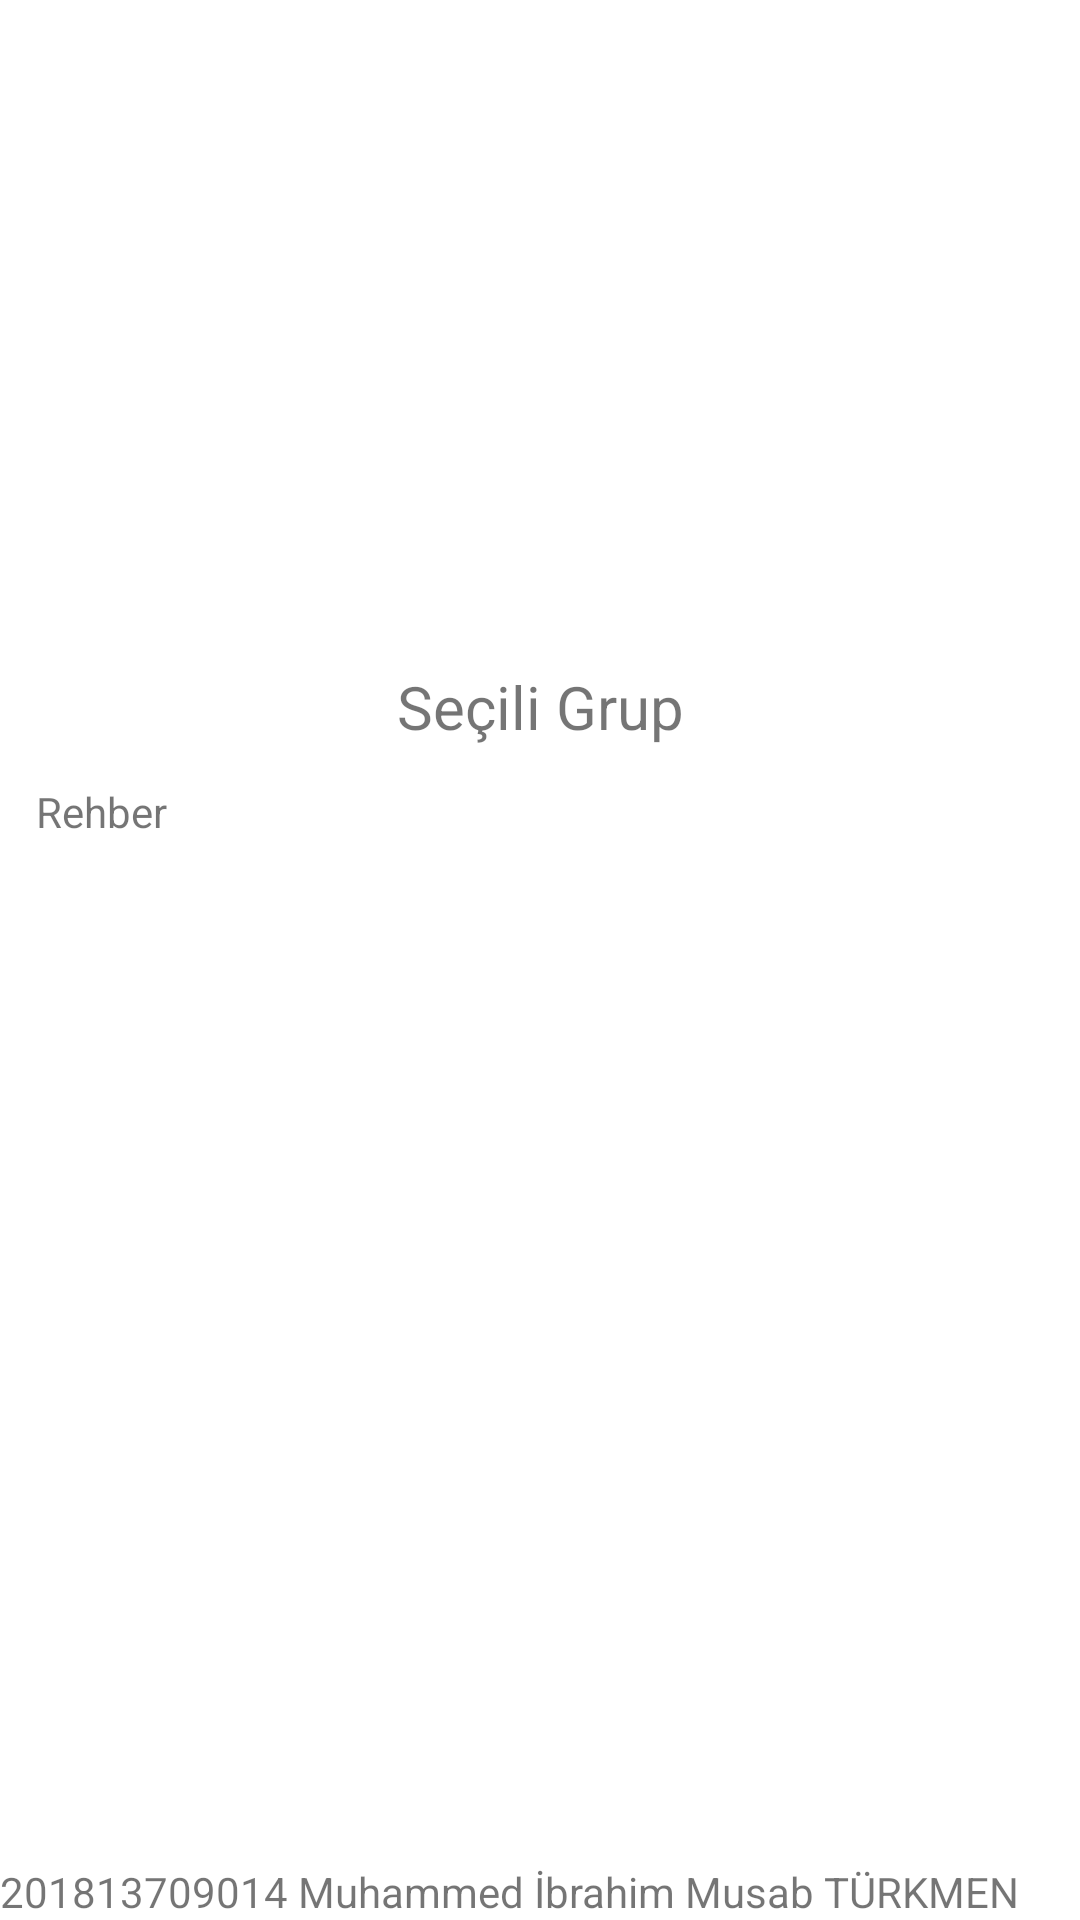

Reconstruct the res/layout file that produces this screen, plus the resources it refers to.
<!-- AndroidManifest.xml: application theme Theme.Mobil_but -->
<!-- res/layout/fragment_grubauyeekle.xml -->
<?xml version="1.0" encoding="utf-8"?>
<FrameLayout xmlns:android="http://schemas.android.com/apk/res/android"
    xmlns:app="http://schemas.android.com/apk/res-auto"
    xmlns:tools="http://schemas.android.com/tools"
    android:layout_width="match_parent"
    android:layout_height="match_parent">

    <LinearLayout
        android:layout_width="match_parent"
        android:layout_height="match_parent"
        android:orientation="vertical">

        <LinearLayout
            android:layout_width="match_parent"
            android:layout_height="match_parent"
            android:layout_weight="1"
            android:orientation="vertical"
            android:padding="12dp">

            <androidx.recyclerview.widget.RecyclerView
                android:id="@+id/rv_grubauye_grup"
                android:layout_width="match_parent"
                android:layout_height="200dp" />

            <TextView
                android:id="@+id/tv_grubauyeekle_seciligrup"
                android:layout_width="match_parent"
                android:layout_height="wrap_content"
                android:layout_marginTop="10dp"
                android:text="Seçili Grup"
                android:textAlignment="center"
                android:textSize="20sp" />

            <TextView
                android:id="@+id/tv_grubauyeekle_rehber"
                android:layout_width="match_parent"
                android:layout_height="wrap_content"
                android:layout_marginTop="12dp"
                android:text="Rehber" />

            <androidx.recyclerview.widget.RecyclerView
                android:id="@+id/rv_grubauyeekle_rehber"
                android:layout_width="match_parent"
                android:layout_height="322dp"
                android:layout_marginTop="8dp" />
        </LinearLayout>

        <TextView
            android:id="@+id/tv_grubauyeekle_isimno"
            android:layout_width="match_parent"
            android:layout_height="wrap_content"
            android:text="201813709014 Muhammed İbrahim Musab TÜRKMEN" />
    </LinearLayout>
</FrameLayout>
<!-- resources referenced by this layout -->
<resources>
  <style name="Theme.Mobil_but" parent="Theme.MaterialComponents.DayNight.DarkActionBar">
          
          <item name="colorPrimary">@color/purple_500</item>
          <item name="colorPrimaryVariant">@color/purple_700</item>
          <item name="colorOnPrimary">@color/white</item>
          
          <item name="colorSecondary">@color/teal_200</item>
          <item name="colorSecondaryVariant">@color/teal_700</item>
          <item name="colorOnSecondary">@color/black</item>
          
          <item name="android:statusBarColor" tools:targetApi="l">?attr/colorPrimaryVariant</item>
          
      </style>
  <!-- not gathered from this repository: default colours our renderer supplied (Android Studio template values) -->
  <color name="purple_500">#FF6200EE</color>
  <color name="purple_700">#FF3700B3</color>
  <color name="teal_200">#FF03DAC5</color>
  <color name="teal_700">#FF018786</color>
  <color name="black">#FF000000</color>
  <color name="white">#FFFFFFFF</color>
</resources>
